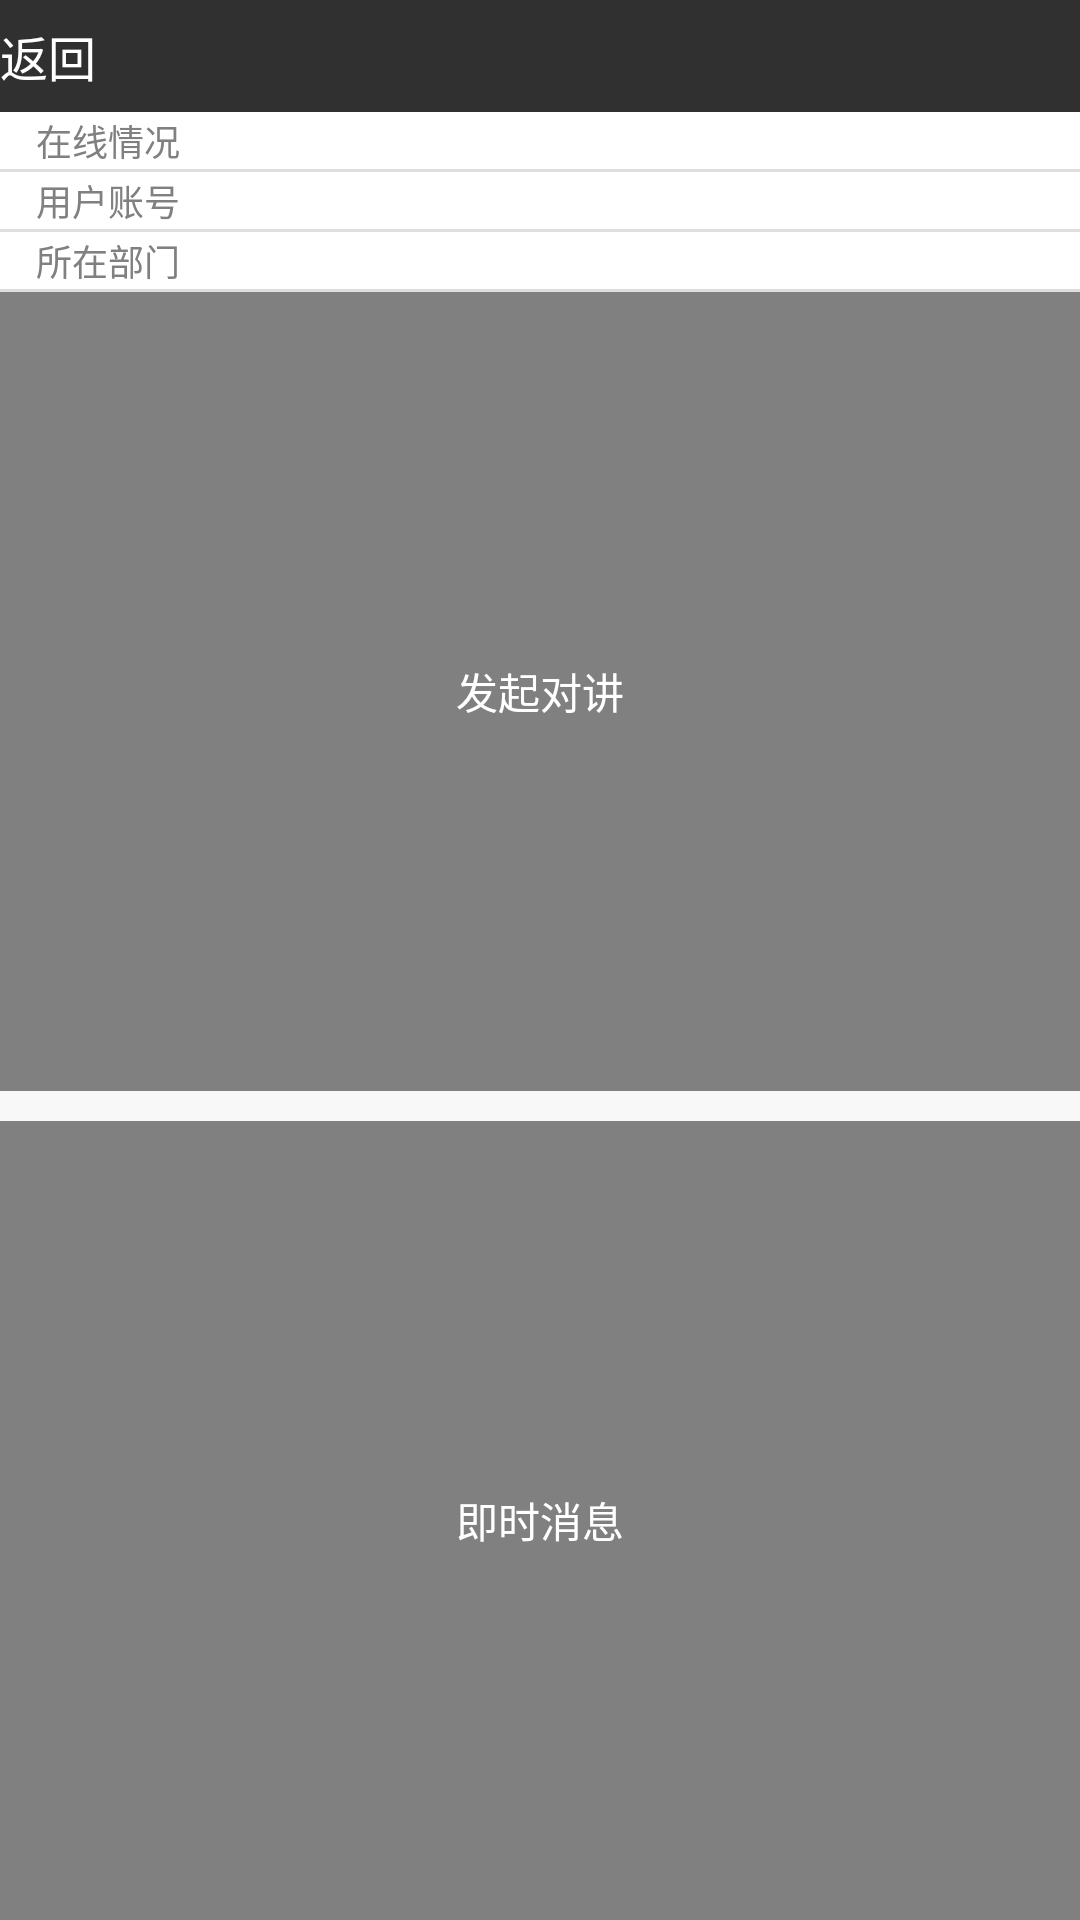

Here is an Android app screen rendered from its layout file. Give the layout XML and the strings, colors and styles it references.
<!-- AndroidManifest.xml: application theme AppTheme -->
<!-- res/layout/activity_contact_detail.xml -->
<?xml version="1.0" encoding="utf-8"?>
<LinearLayout xmlns:android="http://schemas.android.com/apk/res/android"
    android:orientation="vertical" android:layout_width="match_parent"
    android:layout_height="match_parent">
    <LinearLayout
        android:layout_width="match_parent"
        android:layout_height="wrap_content"
        android:orientation="vertical">
            <RelativeLayout
                android:id="@+id/rl_back_to_contacts"
                android:layout_width="wrap_content"
                android:layout_height="wrap_content"
                android:layout_gravity="center_vertical">
                <TextView
                    android:layout_width="wrap_content"
                    android:layout_height="wrap_content"
                    android:text="@string/back"
                    android:textSize="16sp"
                    android:layout_marginTop="14dp"
                    android:layout_centerVertical="true"
                    android:textColor="@color/white"/>
            </RelativeLayout>
        <RelativeLayout
            android:layout_width="match_parent"
            android:layout_height="wrap_content"
            android:background="@color/white">
            <TextView
                android:id="@+id/tv_online_status"
                android:layout_width="wrap_content"
                android:layout_height="wrap_content"
                android:text="@string/online_status"
                android:textColor="@color/gray"
                android:textSize="12dp"
                android:layout_centerVertical="true"
                android:layout_marginLeft="12dp"/>
            <TextView
                android:id="@+id/tv_detail_status"
                android:layout_toRightOf="@id/tv_online_status"
                android:layout_width="wrap_content"
                android:layout_height="wrap_content"
                android:layout_centerVertical="true"
                android:layout_marginLeft="13dp"
                android:textColor="@color/gray"/>
        </RelativeLayout>
        <View
            android:layout_width="match_parent"
            android:layout_height="1dp"
            android:background="@color/divider_bottom_color"/>
        <RelativeLayout
            android:layout_width="match_parent"
            android:layout_height="wrap_content"
            android:background="@color/white">
            <TextView
                android:id="@+id/tv_contact_detail_number_label"
                android:layout_width="wrap_content"
                android:layout_height="wrap_content"
                android:textColor="@color/gray"
                android:textSize="12dp"
                android:text="@string/contact_account"
                android:layout_centerVertical="true"
                android:layout_marginLeft="12dp"/>
            <TextView
                android:id="@+id/tv_contact_detail_number"
                android:layout_toRightOf="@id/tv_contact_detail_number_label"
                android:layout_width="wrap_content"
                android:layout_height="wrap_content"
                android:layout_centerVertical="true"
                android:textColor="@color/gray"
                android:layout_marginLeft="13dp"/>
        </RelativeLayout>
        <View
            android:layout_width="match_parent"
            android:layout_height="1dp"
            android:background="@color/divider_bottom_color"/>
        <RelativeLayout
            android:layout_width="match_parent"
            android:layout_height="wrap_content"
            android:background="@color/white">
            <TextView
                android:id="@+id/tv_contact_detail_department"
                android:layout_width="wrap_content"
                android:layout_height="wrap_content"
                android:text="@string/department"
                android:textColor="@color/gray"
                android:textSize="12dp"
                android:layout_centerVertical="true"
                android:layout_marginLeft="12dp"/>
            <TextView
                android:id="@+id/tv_contact_detail_department_name"
                android:layout_toRightOf="@id/tv_contact_detail_department"
                android:layout_width="wrap_content"
                android:layout_height="wrap_content"
                android:layout_centerVertical="true"
                android:textColor="@color/gray"
                android:layout_marginLeft="13dp"/>
        </RelativeLayout>
        <View
            android:layout_width="match_parent"
            android:layout_height="1dp"
            android:background="@color/divider_bottom_color"/>
    </LinearLayout>
    <LinearLayout
        android:layout_width="match_parent"
        android:layout_height="0dp"
        android:layout_weight="1"
        android:gravity="bottom"
        android:orientation="vertical"
        android:background="@color/bg_contact_first_letter">
        <RelativeLayout
            android:id="@+id/rl_start_talk"
            android:layout_width="match_parent"
            android:layout_height="60dp"
            android:layout_weight="1"
            android:background="@color/gray"
            android:clickable="true">
            <TextView
                android:layout_width="wrap_content"
                android:layout_height="wrap_content"
                android:text="@string/start_talk"
                android:textColor="@color/white"
                android:layout_centerInParent="true"
                android:gravity="center"
                android:layout_marginLeft="4dp"/>
        </RelativeLayout>
        <RelativeLayout
            android:id="@+id/rl_immediate_message"
            android:layout_width="match_parent"
            android:layout_height="60dp"
            android:layout_marginTop="10dp"
            android:layout_weight="1"
            android:background="@color/gray"
            android:clickable="true">
            <TextView
                android:layout_width="wrap_content"
                android:layout_height="wrap_content"
                android:text="@string/immediate_message"
                android:textColor="@color/white"
                android:layout_centerInParent="true"
                android:gravity="center"
                android:layout_marginLeft="4dp"/>
        </RelativeLayout>
    </LinearLayout>
</LinearLayout>
<!-- resources referenced by this layout -->
<resources>
  <color name="bg_contact_first_letter">#f8f8f8</color>
  <color name="divider_bottom_color">#dedede</color>
  <color name="gray">#808080</color>
  <color name="white">#ffffff</color>
  <string name="back">返回</string>
  <string name="contact_account">用户账号</string>
  <string name="department">所在部门</string>
  <string name="immediate_message">即时消息</string>
  <string name="online_status">在线情况</string>
  <string name="start_talk">发起对讲</string>
  <style name="AppTheme" parent="AppTheme.Base" />
  <style name="AppTheme.Base" parent="Theme.AppCompat">
          <item name="colorPrimary">@color/top_view_color</item>
          <item name="colorPrimaryDark">@color/top_view_color</item>
          <item name="windowNoTitle">true</item>
          <item name="windowActionBar">false</item>
          <item name="drawerArrowStyle">@style/DrawerArrowStyle</item>
      </style>
  <color name="top_view_color">#2a303e</color>
  <style name="DrawerArrowStyle" parent="Widget.AppCompat.DrawerArrowToggle">
          <item name="spinBars">true</item>
          <item name="color">@android:color/white</item>
      </style>
</resources>
